Run: headless pygame with SDL's dummy video driver; simulated clock (each Clock.tick advances the game by its frame time, no real sleeping); random seed 0; keys injected as events and as key.get_pressed() state; no mouse input.
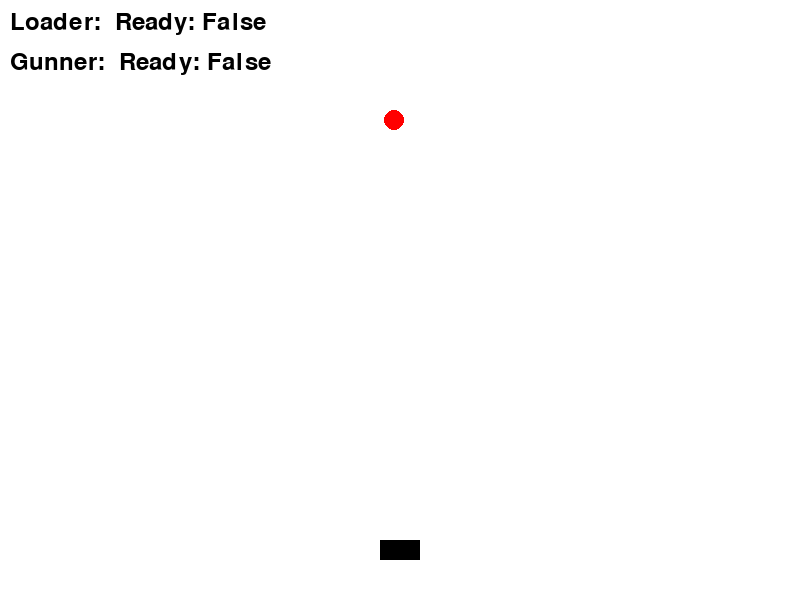
Frame 1 of 4 · flips 1–60 · no input
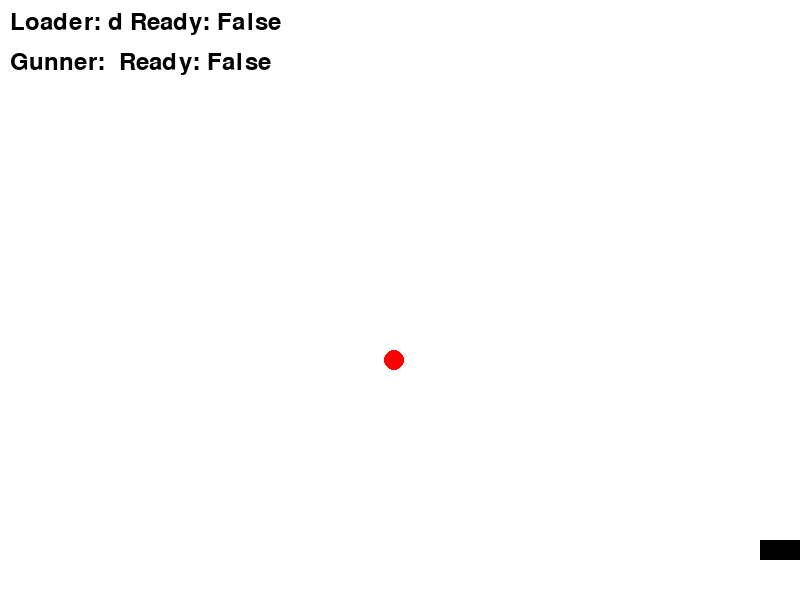
Frame 2 of 4 · flips 61–180 · tapped SPACE, RETURN · held RIGHT (→), D
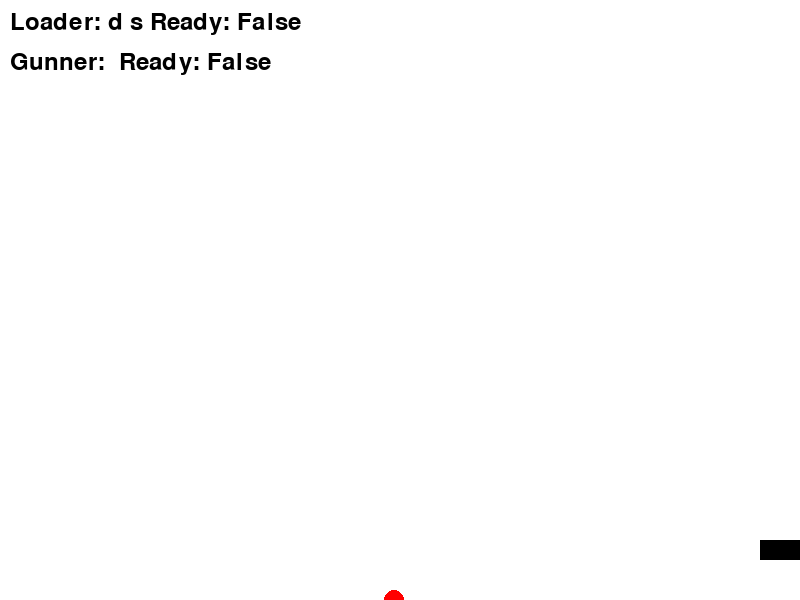
Frame 3 of 4 · flips 181–300 · held DOWN (↓), S
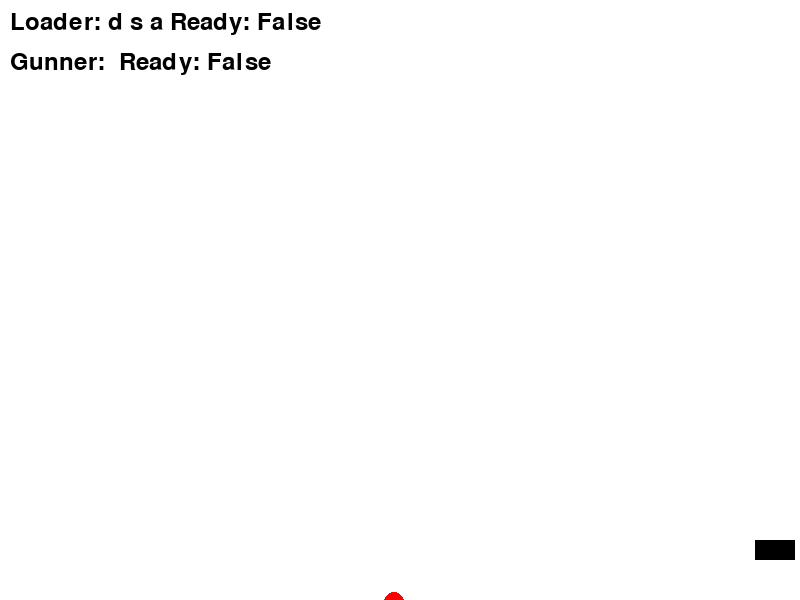
Frame 4 of 4 · flips 301–420 · held LEFT (←), A, UP (↑), W

The pygame program that drew these frames:

import pygame
import random
import time

# Initialize Pygame
pygame.init()

# Screen settings
WIDTH, HEIGHT = 800, 600
screen = pygame.display.set_mode((WIDTH, HEIGHT))
pygame.display.set_caption("Cannon Crew")

# Colors
WHITE = (255, 255, 255)
RED = (255, 0, 0)
BLACK = (0, 0, 0)
YELLOW = (255, 255, 0)  # Cannonball color

# Game variables
clock = pygame.time.Clock()
FPS = 60

# Cannon and target properties
cannon_pos = [WIDTH // 2, HEIGHT - 50]  # Cannon can move horizontally
cannon_speed = 5  # Pixels per frame
target_pos = [random.randint(0, WIDTH), 0]
target_speed = 2

# Cannonball properties
cannonball_pos = None  # [x, y] when active, None when inactive
cannonball_speed = -5  # Moves upward

# Player combo states
loader_combo = ['a', 's', 'd']  # Player 1 combo
gunner_combo = ['j', 'k', 'l']  # Player 2 combo
loader_input = []
gunner_input = []
loader_ready = False
gunner_ready = False
last_combo_time = 0  # Track when combos started
combo_timeout = 2  # 2 seconds to sync combos

# Game loop
running = True
while running:
    screen.fill(WHITE)

    # Event handling
    for event in pygame.event.get():
        if event.type == pygame.QUIT:
            running = False
        elif event.type == pygame.KEYDOWN:
            current_time = time.time()
            # Player 1 (Loader) inputs
            if event.key in [pygame.K_a, pygame.K_s, pygame.K_d]:
                if not loader_input:  # Start timer on first key
                    last_combo_time = current_time
                loader_input.append(pygame.key.name(event.key))
                if loader_input == loader_combo:
                    loader_ready = True
                    loader_input = []  # Reset after success
            # Player 2 (Gunner) inputs
            elif event.key in [pygame.K_j, pygame.K_k, pygame.K_l]:
                if not gunner_input:  # Start timer on first key
                    last_combo_time = current_time
                gunner_input.append(pygame.key.name(event.key))
                if gunner_input == gunner_combo:
                    gunner_ready = True
                    gunner_input = []  # Reset after success

    # Move cannon with arrow keys (Player 2)
    keys = pygame.key.get_pressed()
    if keys[pygame.K_LEFT] and cannon_pos[0] > 20:  # Keep cannon in bounds
        cannon_pos[0] -= cannon_speed
    if keys[pygame.K_RIGHT] and cannon_pos[0] < WIDTH - 20:
        cannon_pos[0] += cannon_speed

    # Timeout check for combos
    current_time = time.time()
    if current_time - last_combo_time > combo_timeout and (loader_input or gunner_input):
        loader_ready = False
        gunner_ready = False
        loader_input = []
        gunner_input = []

    # Fire cannonball if both players are ready and no cannonball is active
    if loader_ready and gunner_ready and cannonball_pos is None:
        cannonball_pos = [cannon_pos[0], cannon_pos[1] - 20]  # Spawn at cannon's current position
        loader_ready = False
        gunner_ready = False
        last_combo_time = current_time  # Reset timer after firing

    # Move cannonball
    if cannonball_pos:
        cannonball_pos[1] += cannonball_speed
        # Check if cannonball hits target
        if (abs(cannonball_pos[0] - target_pos[0]) < 20 and 
            abs(cannonball_pos[1] - target_pos[1]) < 20):
            target_pos = [random.randint(0, WIDTH), 0]  # Reset target on hit
            cannonball_pos = None  # Remove cannonball
        # Remove cannonball if it goes off-screen
        elif cannonball_pos[1] < 0:
            cannonball_pos = None

    # Move target and check for game over
    target_pos[1] += target_speed
    if target_pos[1] > HEIGHT:
        running = False  # Quit game if target reaches bottom

    # Draw cannon, target, and cannonball
    pygame.draw.rect(screen, BLACK, (cannon_pos[0] - 20, cannon_pos[1] - 10, 40, 20))  # Cannon
    pygame.draw.circle(screen, RED, target_pos, 10)  # Target
    if cannonball_pos:
        pygame.draw.circle(screen, YELLOW, cannonball_pos, 5)  # Cannonball

    # Display combo status for debugging
    font = pygame.font.Font(None, 36)
    loader_text = font.render("Loader: " + " ".join(loader_input) + f" Ready: {loader_ready}", True, BLACK)
    gunner_text = font.render("Gunner: " + " ".join(gunner_input) + f" Ready: {gunner_ready}", True, BLACK)
    screen.blit(loader_text, (10, 10))
    screen.blit(gunner_text, (10, 50))

    # Update display
    pygame.display.flip()
    clock.tick(FPS)

# Quit Pygame
pygame.quit()
